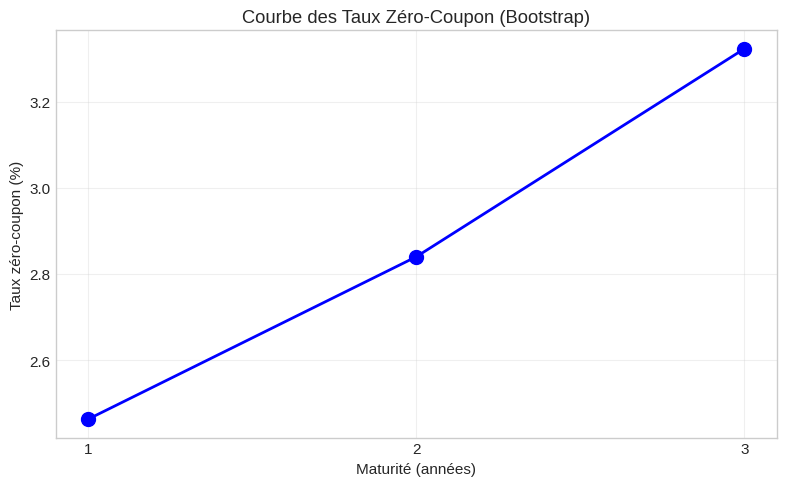
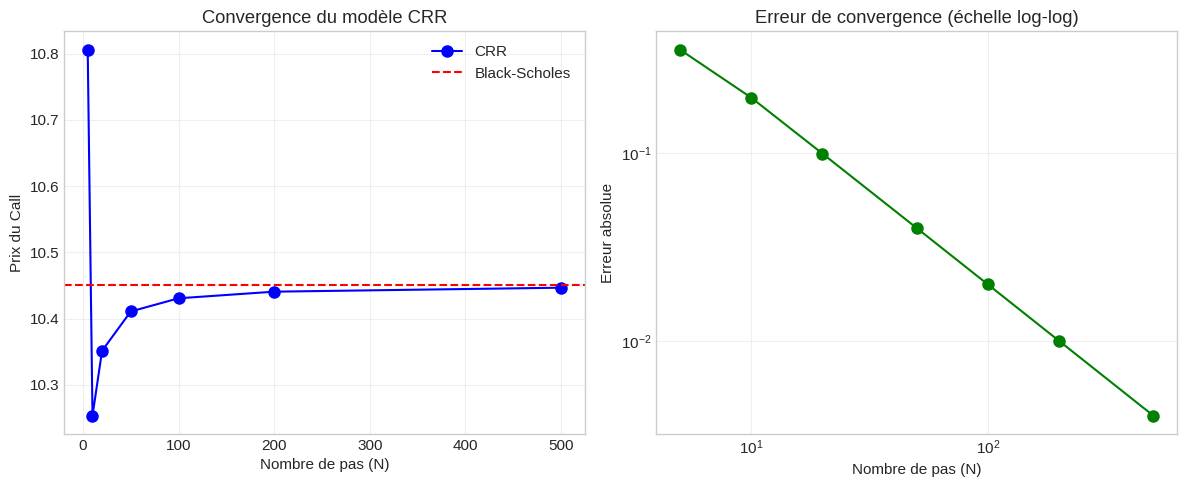
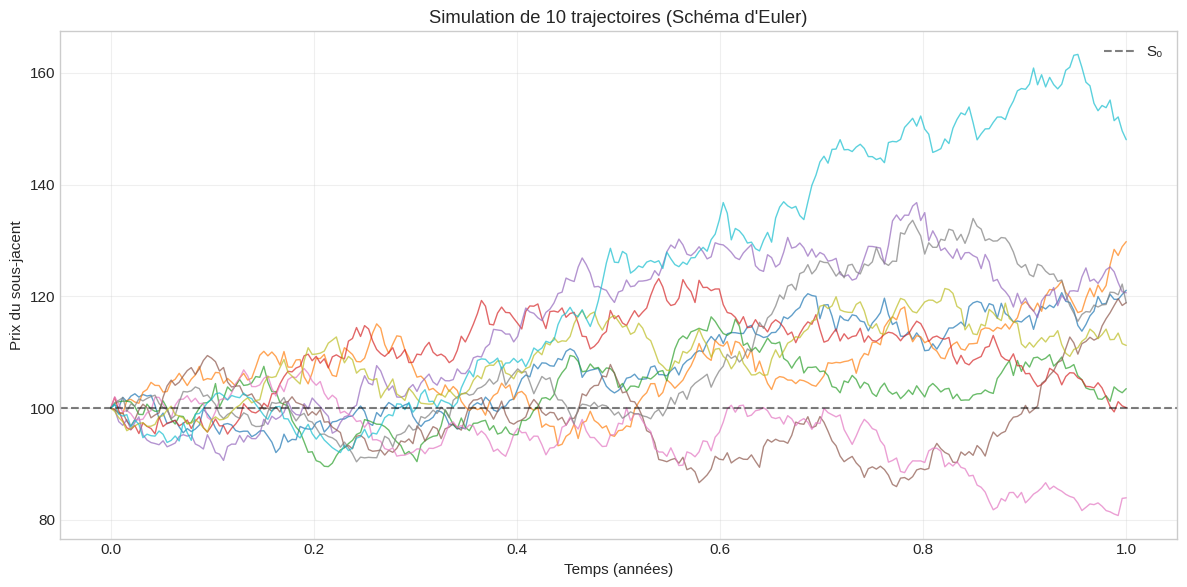
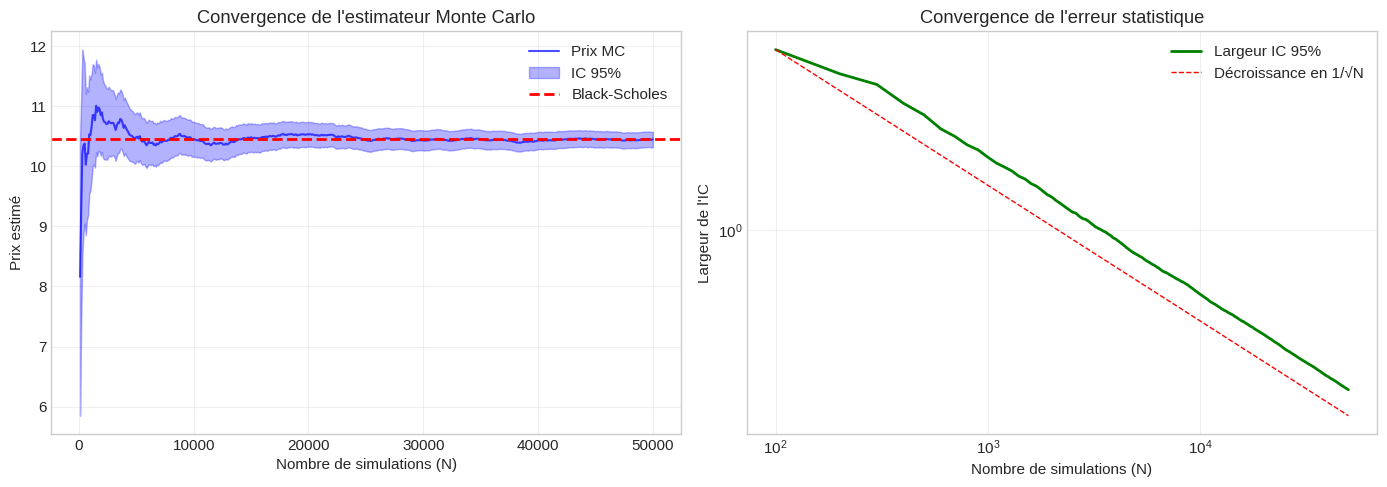

Write the Python code that produced these figures, in order.
# Imports nécessaires pour l'ensemble du TD
import numpy as np
import pandas as pd
import matplotlib.pyplot as plt
from scipy.stats import norm
from scipy.optimize import brentq
import warnings
warnings.filterwarnings('ignore')

# Configuration des graphiques
plt.style.use('seaborn-v0_8-whitegrid')
plt.rcParams['figure.figsize'] = (10, 6)
plt.rcParams['font.size'] = 11

print("✓ Environnement initialisé avec succès")

def prix_zero_coupon(nominal: float, taux: float, maturite: float) -> float:
    """
    Calcule le prix d'un zéro-coupon.
    
    Parameters
    ----------
    nominal : float
        Valeur nominale (payée à maturité)
    taux : float
        Taux zéro-coupon annuel (ex: 0.03 pour 3%)
    maturite : float
        Durée jusqu'à l'échéance en années
    
    Returns
    -------
    float
        Prix actuel du zéro-coupon
    """
    B = 1 / (1 + taux) ** maturite
    return nominal * B

# Application
N = 100  # Nominal
R = 0.03  # Taux 3%
maturites = [1, 2, 3, 5, 10, 20, 30]

print("Prix d'un zéro-coupon de nominal 100€ au taux de 3%\n")
print(f"{'Maturité (ans)':<15} {'Prix (€)':<12} {'Discount B(0,T)':<15}")
print("-" * 42)

for T in maturites:
    prix = prix_zero_coupon(N, R, T)
    B = prix / N
    print(f"{T:<15} {prix:<12.4f} {B:<15.6f}")

def prix_oat(nominal: float, taux_facial: float, 
             maturites_coupons: list, taux_zc: list) -> dict:
    """
    Valorise une OAT à taux fixe.
    
    Parameters
    ----------
    nominal : float
        Valeur nominale de l'obligation
    taux_facial : float
        Taux du coupon annuel
    maturites_coupons : list
        Dates de versement des coupons (en années)
    taux_zc : list
        Taux zéro-coupon correspondants
    
    Returns
    -------
    dict
        Détail de la valorisation
    """
    coupon = taux_facial * nominal
    details = []
    prix_total = 0
    
    for i, (T, R) in enumerate(zip(maturites_coupons, taux_zc)):
        B = 1 / (1 + R) ** T
        
        # Dernier flux = coupon + nominal
        if i == len(maturites_coupons) - 1:
            flux = coupon + nominal
            nature = "Coupon + Nominal"
        else:
            flux = coupon
            nature = "Coupon"
        
        va = flux * B
        prix_total += va
        details.append({
            'Année': T,
            'Nature': nature,
            'Flux': flux,
            'Taux ZC': f"{R:.2%}",
            'B(0,T)': B,
            'VA Flux': va
        })
    
    return {'prix': prix_total, 'details': pd.DataFrame(details)}

# Données du problème
nominal = 1000
taux_facial = 0.04
maturites = [1, 2, 3, 4, 5]
# Courbe des taux (légèrement croissante)
taux_zc = [0.025, 0.028, 0.030, 0.032, 0.035]

# Calcul
resultat = prix_oat(nominal, taux_facial, maturites, taux_zc)

print("Valorisation de l'OAT\n")
print(f"Nominal: {nominal}€ | Taux facial: {taux_facial:.1%} | Coupon annuel: {taux_facial*nominal}€\n")
print(resultat['details'].to_string(index=False))
print(f"\n{'='*60}")
print(f"PRIX DE L'OAT : {resultat['prix']:.2f}€")
print(f"Prime/Décote par rapport au pair : {resultat['prix'] - nominal:+.2f}€")

def bootstrap_courbe_taux(obligations: list) -> pd.DataFrame:
    """
    Extrait la courbe des taux zéro-coupon par bootstrap.
    
    Parameters
    ----------
    obligations : list of dict
        Liste des obligations avec 'prix', 'coupon', 'maturite', 'nominal'
    
    Returns
    -------
    pd.DataFrame
        Courbe des taux zéro-coupon
    """
    # Tri par maturité
    obligations = sorted(obligations, key=lambda x: x['maturite'])
    
    taux_zc = {}  # T -> R(0,T)
    resultats = []
    
    for oblig in obligations:
        T = oblig['maturite']
        P = oblig['prix']
        C = oblig['coupon']
        N = oblig['nominal']
        
        # Valeur actualisée des coupons déjà connus
        va_coupons_connus = 0
        for t in range(1, T):
            if t in taux_zc:
                B_t = 1 / (1 + taux_zc[t]) ** t
                va_coupons_connus += C * B_t
        
        # Résolution : P = VA_coupons_connus + (C + N) * B(0,T)
        # B(0,T) = (P - VA_coupons_connus) / (C + N)
        B_T = (P - va_coupons_connus) / (C + N)
        R_T = B_T ** (-1/T) - 1
        
        taux_zc[T] = R_T
        resultats.append({
            'Maturité': T,
            'Prix OAT': P,
            'B(0,T)': B_T,
            'Taux ZC': R_T
        })
    
    return pd.DataFrame(resultats)

# Données de marché (OAT cotées)
obligations = [
    {'prix': 101.50, 'coupon': 4.0, 'maturite': 1, 'nominal': 100},
    {'prix': 103.20, 'coupon': 4.5, 'maturite': 2, 'nominal': 100},
    {'prix': 104.80, 'coupon': 5.0, 'maturite': 3, 'nominal': 100},
]

courbe = bootstrap_courbe_taux(obligations)
print("Stripping de la courbe des taux par bootstrap\n")
print(courbe.to_string(index=False, formatters={
    'B(0,T)': '{:.6f}'.format,
    'Taux ZC': '{:.4%}'.format
}))

# Visualisation
fig, ax = plt.subplots(figsize=(8, 5))
ax.plot(courbe['Maturité'], courbe['Taux ZC'] * 100, 'bo-', markersize=10, linewidth=2)
ax.set_xlabel('Maturité (années)')
ax.set_ylabel('Taux zéro-coupon (%)')
ax.set_title('Courbe des Taux Zéro-Coupon (Bootstrap)')
ax.set_xticks(courbe['Maturité'])
ax.grid(True, alpha=0.3)
plt.tight_layout()
plt.show()

def detecter_arbitrage_taux(B_1: float, B_2: float) -> dict:
    """
    Détecte une opportunité d'arbitrage entre deux zéro-coupons.
    
    L'arbitrage est possible si le taux forward implicite est négatif
    ou si les prix violent la cohérence temporelle.
    """
    # Taux ZC
    R_1 = (1/B_1) - 1
    R_2 = (1/B_2) ** 0.5 - 1
    
    # Taux forward 1 an dans 1 an (implicite)
    # B_2 = B_1 * B_forward => B_forward = B_2 / B_1
    B_fwd = B_2 / B_1
    R_fwd = 1/B_fwd - 1
    
    arbitrage = False
    strategie = None
    
    # Condition d'arbitrage : taux forward négatif
    if R_fwd < 0:
        arbitrage = True
        strategie = """Stratégie d'arbitrage :
        1. Emprunter 1€ à 2 ans (coût: {:.4f}€ en t=2)
        2. Placer 1€ à 1 an (gain: {:.4f}€ en t=1)
        3. En t=1, placer ce gain au taux spot 1 an
        Gain sans risque si le taux forward spot en t=1 > {:.2%}""".format(
            1/B_2, 1/B_1, R_fwd)
    
    return {
        'R_1': R_1,
        'R_2': R_2,
        'R_forward': R_fwd,
        'arbitrage': arbitrage,
        'strategie': strategie
    }

# Cas 1 : Marché cohérent
print("=" * 60)
print("CAS 1 : Marché cohérent")
print("=" * 60)
B_1 = 0.97  # Prix ZC 1 an
B_2 = 0.93  # Prix ZC 2 ans

result = detecter_arbitrage_taux(B_1, B_2)
print(f"B(0,1) = {B_1:.4f} => R(0,1) = {result['R_1']:.2%}")
print(f"B(0,2) = {B_2:.4f} => R(0,2) = {result['R_2']:.2%}")
print(f"Taux forward implicite f(1,2) = {result['R_forward']:.2%}")
print(f"\nArbitrage possible ? {'OUI ⚠️' if result['arbitrage'] else 'NON ✓'}")

# Cas 2 : Opportunité d'arbitrage
print("\n" + "=" * 60)
print("CAS 2 : Marché incohérent")
print("=" * 60)
B_1 = 0.95  # Prix ZC 1 an
B_2 = 0.96  # Prix ZC 2 ans (incohérent : devrait être < B_1)

result = detecter_arbitrage_taux(B_1, B_2)
print(f"B(0,1) = {B_1:.4f} => R(0,1) = {result['R_1']:.2%}")
print(f"B(0,2) = {B_2:.4f} => R(0,2) = {result['R_2']:.2%}")
print(f"Taux forward implicite f(1,2) = {result['R_forward']:.2%}")
print(f"\nArbitrage possible ? {'OUI ⚠️' if result['arbitrage'] else 'NON ✓'}")
if result['strategie']:
    print(f"\n{result['strategie']}")

def change_forward(spot: float, B_dom: float, B_for: float, 
                   montant_for: float) -> dict:
    """
    Calcule le taux de change forward et la stratégie de couverture.
    
    Parameters
    ----------
    spot : float
        Taux de change spot (domestique/étranger, ex: EUR/USD)
    B_dom : float
        Prix zéro-coupon domestique
    B_for : float
        Prix zéro-coupon étranger
    montant_for : float
        Montant en devise étrangère à couvrir
    """
    # Formule de parité couverte des taux d'intérêt
    forward = spot * B_dom / B_for
    
    # Stratégie de réplication pour un achat à terme de devises étrangères
    # 1. Acheter aujourd'hui un ZC étranger de nominal = montant_for
    cout_zc_etranger = montant_for * B_for  # en devise étrangère
    cout_en_dom_spot = cout_zc_etranger * spot  # converti au spot
    
    # 2. Financer par emprunt domestique
    remboursement_dom = cout_en_dom_spot / B_dom
    
    return {
        'forward': forward,
        'cout_replication': remboursement_dom,
        'strategie': {
            'achat_zc_etranger': cout_zc_etranger,
            'cout_spot': cout_en_dom_spot,
            'emprunt_dom': cout_en_dom_spot,
            'remboursement': remboursement_dom
        }
    }

# Données de marché
spot_eurusd = 1.08  # 1 EUR = 1.08 USD => pour acheter 1 USD il faut 1/1.08 EUR
spot_usdeur = 1 / spot_eurusd  # 1 USD = 0.926 EUR
B_eur_6m = 0.98  # ZC EUR 6 mois
B_usd_6m = 0.975  # ZC USD 6 mois
montant_usd = 5_000_000

result = change_forward(spot_usdeur, B_eur_6m, B_usd_6m, montant_usd)

print("Couverture de change à terme\n")
print(f"Spot EUR/USD : {spot_eurusd:.4f} (1 EUR = {spot_eurusd:.4f} USD)")
print(f"Spot USD/EUR : {spot_usdeur:.4f} (1 USD = {spot_usdeur:.4f} EUR)")
print(f"ZC EUR 6M : {B_eur_6m:.4f} => Taux EUR : {(1/B_eur_6m - 1)*2:.2%} (annualisé)")
print(f"ZC USD 6M : {B_usd_6m:.4f} => Taux USD : {(1/B_usd_6m - 1)*2:.2%} (annualisé)")
print(f"\nMontant à couvrir : {montant_usd:,.0f} USD")
print(f"\n{'='*50}")
print(f"Taux forward USD/EUR (6M) : {result['forward']:.6f}")
print(f"Taux forward EUR/USD (6M) : {1/result['forward']:.4f}")
print(f"\nCoût total en EUR dans 6 mois : {result['cout_replication']:,.2f} EUR")
print(f"{'='*50}")

print("\n📋 Stratégie de couverture (point de vue banque) :")
print(f"   1. Acheter aujourd'hui un ZC USD de nominal {montant_usd:,.0f} USD")
print(f"      Coût : {result['strategie']['achat_zc_etranger']:,.2f} USD")
print(f"   2. Convertir au spot : {result['strategie']['cout_spot']:,.2f} EUR")
print(f"   3. Emprunter {result['strategie']['emprunt_dom']:,.2f} EUR à 6M")
print(f"   4. En T : recevoir {montant_usd:,.0f} USD, rembourser {result['strategie']['remboursement']:,.2f} EUR")

def prix_forward_actif(spot: float, taux_repo: float, maturite: float, 
                       dividendes: list = None) -> dict:
    """
    Calcule le prix forward d'un actif avec ou sans dividendes.
    
    Parameters
    ----------
    spot : float
        Prix spot de l'actif
    taux_repo : float
        Taux repo annualisé
    maturite : float
        Maturité du forward en années
    dividendes : list of tuples, optional
        Liste de (date, montant) des dividendes
    """
    # Cas sans dividende : F = S * (1 + r_repo)^T
    forward_sans_div = spot * (1 + taux_repo) ** maturite
    
    # Avec dividendes : on soustrait la VA des dividendes du spot
    va_dividendes = 0
    if dividendes:
        for date_div, montant in dividendes:
            if date_div < maturite:
                va_dividendes += montant * (1 + taux_repo) ** (maturite - date_div)
    
    forward_avec_div = forward_sans_div - va_dividendes
    
    return {
        'forward_sans_div': forward_sans_div,
        'forward_avec_div': forward_avec_div,
        'va_dividendes_en_T': va_dividendes,
        'cost_of_carry': (forward_sans_div / spot - 1) / maturite
    }

# Sans dividende
S0 = 150
r_repo = 0.02
T = 0.25  # 3 mois

result = prix_forward_actif(S0, r_repo, T)
print("Prix Forward d'un Actif\n")
print(f"Spot : {S0}€")
print(f"Taux repo : {r_repo:.2%}")
print(f"Maturité : {T*12:.0f} mois")
print(f"\nPrix forward (sans dividende) : {result['forward_sans_div']:.2f}€")
print(f"Cost of carry annualisé : {result['cost_of_carry']:.2%}")

# Avec dividende
print("\n" + "-"*50)
print("Cas avec un dividende de 3€ versé dans 1 mois\n")

dividendes = [(1/12, 3)]  # Dividende de 3€ dans 1 mois
result_div = prix_forward_actif(S0, r_repo, T, dividendes)

print(f"VA du dividende capitalisée en T : {result_div['va_dividendes_en_T']:.2f}€")
print(f"Prix forward (avec dividende) : {result_div['forward_avec_div']:.2f}€")

class ModèleBinomial1P:
    """
    Modèle binomial à une période pour la valorisation d'options.
    """
    
    def __init__(self, S0: float, Sh: float, Sb: float, r: float, T: float = 1):
        """
        Parameters
        ----------
        S0 : float - Prix spot
        Sh : float - Prix dans l'état haut
        Sb : float - Prix dans l'état bas
        r : float - Taux sans risque
        T : float - Maturité
        """
        self.S0 = S0
        self.Sh = Sh
        self.Sb = Sb
        self.r = r
        self.T = T
        
        # Vérification AOA
        if not (Sb < S0 * (1 + r) ** T < Sh):
            raise ValueError("Violation de l'AOA: Sb < S0(1+r)^T < Sh non respecté")
        
        # Probabilités risque-neutre
        self.q = (S0 * (1 + r) ** T - Sb) / (Sh - Sb)
        self.p = 1 - self.q
    
    def valoriser_option(self, K: float, option_type: str = 'call') -> dict:
        """
        Valorise une option européenne.
        
        Returns
        -------
        dict avec prix, delta, et portefeuille répliquant
        """
        # Payoffs
        if option_type.lower() == 'call':
            Ch = max(self.Sh - K, 0)
            Cb = max(self.Sb - K, 0)
        else:  # put
            Ch = max(K - self.Sh, 0)
            Cb = max(K - self.Sb, 0)
        
        # Portefeuille répliquant : α en actif sans risque, β en action
        # β * Sh + α * (1+r) = Ch
        # β * Sb + α * (1+r) = Cb
        beta = (Ch - Cb) / (self.Sh - self.Sb)  # Delta
        alpha = (Ch - beta * self.Sh) / ((1 + self.r) ** self.T)
        
        # Prix par réplication
        prix_replication = alpha + beta * self.S0
        
        # Prix par probabilité risque-neutre
        prix_rn = (self.q * Ch + self.p * Cb) / ((1 + self.r) ** self.T)
        
        return {
            'prix': prix_replication,
            'prix_rn': prix_rn,
            'delta': beta,
            'cash': alpha,
            'payoff_h': Ch,
            'payoff_b': Cb,
            'prob_rn_h': self.q,
            'prob_rn_b': self.p
        }
    
    def afficher_arbre(self, K: float, option_type: str = 'call'):
        """Affiche l'arbre binomial."""
        res = self.valoriser_option(K, option_type)
        
        print(f"\n{'='*60}")
        print(f"ARBRE BINOMIAL - {option_type.upper()} Strike {K}")
        print(f"{'='*60}\n")
        
        print(f"                           t=0                    t=T")
        print(f"                            │")
        print(f"                            │     ┌─── État Haut ───┐")
        print(f"                            │     │  S = {self.Sh:.2f}")
        print(f"           S = {self.S0:.2f}  ─────┤     │  Payoff = {res['payoff_h']:.2f}")
        print(f"           C = {res['prix']:.2f}         │  q = {self.q:.4f}")
        print(f"                            │     │")
        print(f"                            │     └─── État Bas ────┐")
        print(f"                            │        S = {self.Sb:.2f}")
        print(f"                            └───────  Payoff = {res['payoff_b']:.2f}")
        print(f"                                   1-q = {self.p:.4f}")
        
        print(f"\n{'─'*60}")
        print(f"Portefeuille répliquant :")
        print(f"  • Δ (delta) = {res['delta']:.4f} actions")
        print(f"  • Cash = {res['cash']:.4f}€ (emprunt si < 0)")
        print(f"\nVérification : {res['delta']:.4f} × {self.S0} + {res['cash']:.4f} = {res['prix']:.4f}€")


# Application
modele = ModèleBinomial1P(S0=100, Sh=130, Sb=80, r=0.05)

# Call
result_call = modele.valoriser_option(K=110, option_type='call')
modele.afficher_arbre(K=110, option_type='call')

print(f"\n\n{'='*60}")
print("RÉSULTATS")
print(f"{'='*60}")
print(f"Prix du Call (par réplication) : {result_call['prix']:.4f}€")
print(f"Prix du Call (par proba RN)    : {result_call['prix_rn']:.4f}€")
print(f"\nProbabilités risque-neutre : q = {result_call['prob_rn_h']:.4f}, 1-q = {result_call['prob_rn_b']:.4f}")

# Put
result_put = modele.valoriser_option(K=110, option_type='put')
modele.afficher_arbre(K=110, option_type='put')

# Vérification parité Call-Put
K = 110
S0 = 100
r = 0.05
T = 1

# Parité : C - P = S - K * B(0,T)
call_moins_put = result_call['prix'] - result_put['prix']
s_moins_k_actualise = S0 - K / (1 + r) ** T

print(f"\n{'='*60}")
print("VÉRIFICATION PARITÉ CALL-PUT")
print(f"{'='*60}")
print(f"\nFormule : C - P = S₀ - K × B(0,T)")
print(f"\nC - P = {result_call['prix']:.4f} - {result_put['prix']:.4f} = {call_moins_put:.4f}")
print(f"S₀ - K×B = {S0} - {K} × {1/(1+r):.4f} = {s_moins_k_actualise:.4f}")
print(f"\n✓ Parité vérifiée !" if abs(call_moins_put - s_moins_k_actualise) < 1e-10 else "✗ Erreur !")

from scipy.optimize import linprog

def pricing_sur_replication(S0: float, S_etats: list, X_payoffs: list, r: float = 0) -> dict:
    """
    Pricing par sur-réplication dans un marché incomplet.
    
    Le vendeur cherche le prix minimal tel qu'il puisse
    se couvrir dans tous les états du monde.
    
    Parameters
    ----------
    S0 : float - Prix spot de l'actif de couverture
    S_etats : list - Prix de S dans chaque état
    X_payoffs : list - Payoffs de l'actif X à répliquer
    r : float - Taux sans risque
    """
    n_etats = len(S_etats)
    
    # Variables : [alpha, beta] où
    # alpha = position en actif sans risque (normalise à 1 en t=0)
    # beta = position en actif S
    
    # Objectif : minimiser le coût initial = alpha + beta * S0
    c = [1, S0]
    
    # Contraintes : dans chaque état, le portefeuille doit couvrir le payoff
    # alpha * (1+r) + beta * S_i >= X_i pour tout i
    # Soit : -alpha * (1+r) - beta * S_i <= -X_i
    
    A_ub = []
    b_ub = []
    for i in range(n_etats):
        A_ub.append([-(1 + r), -S_etats[i]])
        b_ub.append(-X_payoffs[i])
    
    # Résolution
    result = linprog(c, A_ub=A_ub, b_ub=b_ub, method='highs')
    
    if result.success:
        alpha, beta = result.x
        prix = alpha + beta * S0
        
        # Calcul des excédents de couverture
        excedents = []
        for i in range(n_etats):
            couverture = alpha * (1 + r) + beta * S_etats[i]
            excedents.append(couverture - X_payoffs[i])
        
        return {
            'prix': prix,
            'alpha': alpha,
            'beta': beta,
            'excedents': excedents,
            'success': True
        }
    else:
        return {'success': False, 'message': result.message}


# Données de l'exercice (voir annexe)
S0 = 3
S_etats = [4, 2, 1]  # Sh, Sm, Sb
X_payoffs = [2, 1, 1]  # Xh, Xm, Xb
r = 0

result = pricing_sur_replication(S0, S_etats, X_payoffs, r)

print("MARCHÉ INCOMPLET : PRICING PAR SUR-RÉPLICATION\n")
print(f"Actif S : S₀ = {S0}")
print(f"États : Sₕ = {S_etats[0]}, Sₘ = {S_etats[1]}, Sᵦ = {S_etats[2]}")
print(f"\nActif X à répliquer :")
print(f"Payoffs : Xₕ = {X_payoffs[0]}, Xₘ = {X_payoffs[1]}, Xᵦ = {X_payoffs[2]}")

if result['success']:
    print(f"\n{'='*50}")
    print(f"SOLUTION")
    print(f"{'='*50}")
    print(f"\nPrix de sur-réplication : {result['prix']:.4f}")
    print(f"\nPortefeuille de couverture :")
    print(f"  α (cash) = {result['alpha']:.4f}")
    print(f"  β (actif S) = {result['beta']:.4f}")
    
    print(f"\nVérification de la couverture :")
    etats_noms = ['Haut', 'Moyen', 'Bas']
    for i, (nom, Si, Xi, exc) in enumerate(zip(etats_noms, S_etats, X_payoffs, result['excedents'])):
        couv = result['alpha'] * (1 + r) + result['beta'] * Si
        print(f"  État {nom}: α×(1+r) + β×S = {couv:.4f} >= {Xi} (excédent: {exc:.4f})")

class ArbreBinomialCRR:
    """
    Modèle de Cox-Ross-Rubinstein pour la valorisation d'options.
    """
    
    def __init__(self, S0: float, K: float, T: float, r: float, 
                 sigma: float, N: int, option_type: str = 'call'):
        self.S0 = S0
        self.K = K
        self.T = T
        self.r = r
        self.sigma = sigma
        self.N = N
        self.option_type = option_type.lower()
        
        # Paramètres CRR
        self.dt = T / N
        self.u = np.exp(sigma * np.sqrt(self.dt))
        self.d = 1 / self.u
        self.q = (np.exp(r * self.dt) - self.d) / (self.u - self.d)
        self.discount = np.exp(-r * self.dt)
    
    def prix_europeen(self) -> float:
        """Valorisation d'une option européenne par récurrence arrière."""
        # Arbre des prix
        prix = np.zeros((self.N + 1, self.N + 1))
        
        # Prix à maturité
        for j in range(self.N + 1):
            ST = self.S0 * (self.u ** (self.N - j)) * (self.d ** j)
            if self.option_type == 'call':
                prix[self.N, j] = max(ST - self.K, 0)
            else:
                prix[self.N, j] = max(self.K - ST, 0)
        
        # Récurrence arrière
        for i in range(self.N - 1, -1, -1):
            for j in range(i + 1):
                prix[i, j] = self.discount * (self.q * prix[i+1, j] + (1 - self.q) * prix[i+1, j+1])
        
        return prix[0, 0]
    
    def prix_americain(self) -> float:
        """Valorisation d'une option américaine (exercice anticipé possible)."""
        prix = np.zeros((self.N + 1, self.N + 1))
        
        # Prix à maturité
        for j in range(self.N + 1):
            ST = self.S0 * (self.u ** (self.N - j)) * (self.d ** j)
            if self.option_type == 'call':
                prix[self.N, j] = max(ST - self.K, 0)
            else:
                prix[self.N, j] = max(self.K - ST, 0)
        
        # Récurrence avec possibilité d'exercice anticipé
        for i in range(self.N - 1, -1, -1):
            for j in range(i + 1):
                Si = self.S0 * (self.u ** (i - j)) * (self.d ** j)
                continuation = self.discount * (self.q * prix[i+1, j] + (1 - self.q) * prix[i+1, j+1])
                
                if self.option_type == 'call':
                    exercice = max(Si - self.K, 0)
                else:
                    exercice = max(self.K - Si, 0)
                
                prix[i, j] = max(continuation, exercice)
        
        return prix[0, 0]
    
    def calculer_greeks(self, epsilon: float = 0.01) -> dict:
        """Calcul des Greeks par différences finies."""
        prix_base = self.prix_europeen()
        
        # Delta
        self_up = ArbreBinomialCRR(self.S0 * (1 + epsilon), self.K, self.T, 
                                    self.r, self.sigma, self.N, self.option_type)
        self_down = ArbreBinomialCRR(self.S0 * (1 - epsilon), self.K, self.T, 
                                      self.r, self.sigma, self.N, self.option_type)
        delta = (self_up.prix_europeen() - self_down.prix_europeen()) / (2 * epsilon * self.S0)
        
        # Gamma
        gamma = (self_up.prix_europeen() - 2 * prix_base + self_down.prix_europeen()) / (epsilon * self.S0) ** 2
        
        # Vega
        self_vega_up = ArbreBinomialCRR(self.S0, self.K, self.T, self.r, 
                                         self.sigma + epsilon, self.N, self.option_type)
        vega = (self_vega_up.prix_europeen() - prix_base) / epsilon
        
        # Theta
        self_theta = ArbreBinomialCRR(self.S0, self.K, self.T - epsilon, self.r, 
                                       self.sigma, self.N, self.option_type)
        theta = (self_theta.prix_europeen() - prix_base) / epsilon
        
        return {'delta': delta, 'gamma': gamma, 'vega': vega, 'theta': theta}


# Application
params = {
    'S0': 100,
    'K': 100,
    'T': 1,
    'r': 0.05,
    'sigma': 0.20,
    'N': 100
}

print("MODÈLE BINOMIAL COX-ROSS-RUBINSTEIN\n")
print(f"Paramètres : S₀={params['S0']}, K={params['K']}, T={params['T']}")
print(f"             r={params['r']:.1%}, σ={params['sigma']:.1%}, N={params['N']} pas")

# Call européen et américain
crr_call = ArbreBinomialCRR(**params, option_type='call')
crr_put = ArbreBinomialCRR(**params, option_type='put')

print(f"\n{'='*50}")
print("RÉSULTATS")
print(f"{'='*50}")
print(f"\n{'Option':<20} {'Européenne':>12} {'Américaine':>12}")
print("-" * 44)
print(f"{'Call'::<20} {crr_call.prix_europeen():>12.4f} {crr_call.prix_americain():>12.4f}")
print(f"{'Put'::<20} {crr_put.prix_europeen():>12.4f} {crr_put.prix_americain():>12.4f}")

# Greeks
greeks = crr_call.calculer_greeks()
print(f"\n{'='*50}")
print("GREEKS (Call)")
print(f"{'='*50}")
print(f"Delta : {greeks['delta']:.4f}")
print(f"Gamma : {greeks['gamma']:.4f}")
print(f"Vega  : {greeks['vega']:.4f}")
print(f"Theta : {greeks['theta']:.4f}")

def black_scholes(S0, K, T, r, sigma, option_type='call'):
    """Formule de Black-Scholes."""
    d1 = (np.log(S0/K) + (r + sigma**2/2) * T) / (sigma * np.sqrt(T))
    d2 = d1 - sigma * np.sqrt(T)
    
    if option_type == 'call':
        return S0 * norm.cdf(d1) - K * np.exp(-r*T) * norm.cdf(d2)
    else:
        return K * np.exp(-r*T) * norm.cdf(-d2) - S0 * norm.cdf(-d1)

# Paramètres
S0, K, T, r, sigma = 100, 100, 1, 0.05, 0.20

# Prix Black-Scholes
bs_price = black_scholes(S0, K, T, r, sigma, 'call')

# Convergence CRR
N_values = [5, 10, 20, 50, 100, 200, 500]
crr_prices = []
errors = []

for N in N_values:
    crr = ArbreBinomialCRR(S0, K, T, r, sigma, N, 'call')
    prix = crr.prix_europeen()
    crr_prices.append(prix)
    errors.append(abs(prix - bs_price))

# Affichage
print("CONVERGENCE CRR → BLACK-SCHOLES\n")
print(f"Prix Black-Scholes : {bs_price:.6f}\n")
print(f"{'N':>6} {'Prix CRR':>12} {'Erreur':>12} {'Erreur (%)':>12}")
print("-" * 44)
for N, prix, err in zip(N_values, crr_prices, errors):
    print(f"{N:>6} {prix:>12.6f} {err:>12.6f} {100*err/bs_price:>11.4f}%")

# Graphique
fig, (ax1, ax2) = plt.subplots(1, 2, figsize=(12, 5))

ax1.plot(N_values, crr_prices, 'bo-', markersize=8, label='CRR')
ax1.axhline(bs_price, color='r', linestyle='--', label='Black-Scholes')
ax1.set_xlabel('Nombre de pas (N)')
ax1.set_ylabel('Prix du Call')
ax1.set_title('Convergence du modèle CRR')
ax1.legend()
ax1.grid(True, alpha=0.3)

ax2.loglog(N_values, errors, 'go-', markersize=8)
ax2.set_xlabel('Nombre de pas (N)')
ax2.set_ylabel('Erreur absolue')
ax2.set_title('Erreur de convergence (échelle log-log)')
ax2.grid(True, alpha=0.3)

plt.tight_layout()
plt.show()

class MonteCarloPricer:
    """
    Valorisation Monte Carlo d'options européennes.
    """
    
    def __init__(self, S0: float, K: float, T: float, r: float, sigma: float):
        self.S0 = S0
        self.K = K
        self.T = T
        self.r = r
        self.sigma = sigma
    
    def simuler_ST(self, N: int, seed: int = None) -> np.ndarray:
        """Simulation exacte de ST sous Black-Scholes."""
        if seed is not None:
            np.random.seed(seed)
        
        Z = np.random.standard_normal(N)
        ST = self.S0 * np.exp((self.r - 0.5 * self.sigma**2) * self.T + 
                               self.sigma * np.sqrt(self.T) * Z)
        return ST
    
    def prix_call(self, N: int, seed: int = None) -> dict:
        """Prix d'un call européen par Monte Carlo."""
        ST = self.simuler_ST(N, seed)
        payoffs = np.maximum(ST - self.K, 0)
        
        prix = np.exp(-self.r * self.T) * np.mean(payoffs)
        std_payoff = np.std(payoffs, ddof=1)
        ic_95 = 1.96 * std_payoff / np.sqrt(N) * np.exp(-self.r * self.T)
        
        return {
            'prix': prix,
            'std': std_payoff * np.exp(-self.r * self.T),
            'ic_95': ic_95,
            'ic_lower': prix - ic_95,
            'ic_upper': prix + ic_95
        }
    
    def prix_put(self, N: int, seed: int = None) -> dict:
        """Prix d'un put européen par Monte Carlo."""
        ST = self.simuler_ST(N, seed)
        payoffs = np.maximum(self.K - ST, 0)
        
        prix = np.exp(-self.r * self.T) * np.mean(payoffs)
        std_payoff = np.std(payoffs, ddof=1)
        ic_95 = 1.96 * std_payoff / np.sqrt(N) * np.exp(-self.r * self.T)
        
        return {
            'prix': prix,
            'std': std_payoff * np.exp(-self.r * self.T),
            'ic_95': ic_95,
            'ic_lower': prix - ic_95,
            'ic_upper': prix + ic_95
        }


# Application
mc = MonteCarloPricer(S0=100, K=100, T=1, r=0.05, sigma=0.20)

print("VALORISATION MONTE CARLO - CALL EUROPÉEN\n")
print(f"Paramètres : S₀=100, K=100, T=1, r=5%, σ=20%")

# Comparaison avec Black-Scholes
bs_price = black_scholes(100, 100, 1, 0.05, 0.20, 'call')
print(f"\nPrix Black-Scholes (référence) : {bs_price:.4f}\n")

# Différentes valeurs de N
N_values = [1000, 10000, 100000, 1000000]

print(f"{'N':>10} {'Prix MC':>12} {'IC 95%':>20} {'Erreur':>10}")
print("-" * 55)

for N in N_values:
    result = mc.prix_call(N, seed=42)
    ic_str = f"[{result['ic_lower']:.4f}, {result['ic_upper']:.4f}]"
    erreur = abs(result['prix'] - bs_price)
    print(f"{N:>10,} {result['prix']:>12.4f} {ic_str:>20} {erreur:>10.4f}")

def simuler_trajectoires_euler(S0: float, r: float, sigma: float, 
                                T: float, M: int, N: int, seed: int = None):
    """
    Simulation de trajectoires par le schéma d'Euler.
    
    Parameters
    ----------
    S0 : float - Prix initial
    r : float - Taux sans risque
    sigma : float - Volatilité
    T : float - Maturité
    M : int - Nombre de pas de temps
    N : int - Nombre de trajectoires
    
    Returns
    -------
    t : array - Grille temporelle
    S : array de shape (N, M+1) - Trajectoires
    """
    if seed is not None:
        np.random.seed(seed)
    
    dt = T / M
    t = np.linspace(0, T, M + 1)
    
    # Simulation sur le log (pour garantir positivité)
    X = np.zeros((N, M + 1))
    X[:, 0] = np.log(S0)
    
    for i in range(M):
        Z = np.random.standard_normal(N)
        X[:, i+1] = X[:, i] + (r - 0.5 * sigma**2) * dt + sigma * np.sqrt(dt) * Z
    
    S = np.exp(X)
    return t, S


# Simulation et visualisation
t, trajectoires = simuler_trajectoires_euler(
    S0=100, r=0.05, sigma=0.20, T=1, M=252, N=10, seed=42
)

fig, ax = plt.subplots(figsize=(12, 6))

for i in range(10):
    ax.plot(t, trajectoires[i], alpha=0.7, linewidth=1)

ax.axhline(100, color='black', linestyle='--', alpha=0.5, label='S₀')
ax.set_xlabel('Temps (années)')
ax.set_ylabel('Prix du sous-jacent')
ax.set_title('Simulation de 10 trajectoires (Schéma d\'Euler)')
ax.legend()
ax.grid(True, alpha=0.3)
plt.tight_layout()
plt.show()

def etude_convergence_mc(S0, K, T, r, sigma, N_max, seed=42):
    """Étude de la convergence de l'estimateur MC."""
    np.random.seed(seed)
    
    # Simulation de tous les payoffs
    Z = np.random.standard_normal(N_max)
    ST = S0 * np.exp((r - 0.5 * sigma**2) * T + sigma * np.sqrt(T) * Z)
    payoffs = np.maximum(ST - K, 0)
    discount = np.exp(-r * T)
    
    # Calcul cumulatif
    N_values = np.arange(100, N_max + 1, 100)
    prix_cumul = np.cumsum(payoffs) / np.arange(1, N_max + 1)
    var_cumul = np.array([payoffs[:n].var(ddof=1) if n > 1 else 0 for n in N_values])
    
    prix = prix_cumul[N_values - 1] * discount
    ic_95 = 1.96 * np.sqrt(var_cumul / N_values) * discount
    
    return N_values, prix, ic_95


# Paramètres
S0, K, T, r, sigma = 100, 100, 1, 0.05, 0.20
bs_price = black_scholes(S0, K, T, r, sigma, 'call')

N_values, prix_mc, ic_95 = etude_convergence_mc(S0, K, T, r, sigma, N_max=50000)

# Visualisation
fig, (ax1, ax2) = plt.subplots(1, 2, figsize=(14, 5))

# Convergence du prix
ax1.plot(N_values, prix_mc, 'b-', alpha=0.7, label='Prix MC')
ax1.fill_between(N_values, prix_mc - ic_95, prix_mc + ic_95, 
                  alpha=0.3, color='blue', label='IC 95%')
ax1.axhline(bs_price, color='red', linestyle='--', linewidth=2, label='Black-Scholes')
ax1.set_xlabel('Nombre de simulations (N)')
ax1.set_ylabel('Prix estimé')
ax1.set_title('Convergence de l\'estimateur Monte Carlo')
ax1.legend()
ax1.grid(True, alpha=0.3)

# Largeur de l'IC
ax2.loglog(N_values, 2 * ic_95, 'g-', linewidth=2, label='Largeur IC 95%')
ax2.loglog(N_values, 2 * ic_95[0] * np.sqrt(N_values[0] / N_values), 'r--', 
           linewidth=1, label='Décroissance en 1/√N')
ax2.set_xlabel('Nombre de simulations (N)')
ax2.set_ylabel('Largeur de l\'IC')
ax2.set_title('Convergence de l\'erreur statistique')
ax2.legend()
ax2.grid(True, alpha=0.3)

plt.tight_layout()
plt.show()

class OptionsExotiques:
    """
    Valorisation Monte Carlo d'options exotiques.
    """
    
    def __init__(self, S0: float, K: float, T: float, r: float, sigma: float, M: int = 252):
        self.S0 = S0
        self.K = K
        self.T = T
        self.r = r
        self.sigma = sigma
        self.M = M  # Nombre de pas de temps
    
    def simuler_trajectoires(self, N: int, seed: int = None):
        """Simule N trajectoires avec M pas de temps."""
        if seed is not None:
            np.random.seed(seed)
        
        dt = self.T / self.M
        X = np.zeros((N, self.M + 1))
        X[:, 0] = np.log(self.S0)
        
        for i in range(self.M):
            Z = np.random.standard_normal(N)
            X[:, i+1] = X[:, i] + (self.r - 0.5 * self.sigma**2) * dt + self.sigma * np.sqrt(dt) * Z
        
        return np.exp(X)
    
    def call_asiatique_arithmetique(self, N: int, seed: int = None) -> dict:
        """Call asiatique sur moyenne arithmétique."""
        S = self.simuler_trajectoires(N, seed)
        moyennes = S.mean(axis=1)  # Moyenne sur chaque trajectoire
        payoffs = np.maximum(moyennes - self.K, 0)
        
        prix = np.exp(-self.r * self.T) * payoffs.mean()
        std = np.exp(-self.r * self.T) * payoffs.std(ddof=1)
        ic_95 = 1.96 * std / np.sqrt(N)
        
        return {'prix': prix, 'std': std, 'ic_95': ic_95}
    
    def call_barriere_knock_out(self, N: int, barriere: float, seed: int = None) -> dict:
        """Call Down-and-Out (désactivé si S < barrière)."""
        S = self.simuler_trajectoires(N, seed)
        ST = S[:, -1]
        
        # Vérifie si la barrière a été touchée
        barriere_touchee = (S.min(axis=1) <= barriere)
        
        payoffs = np.where(barriere_touchee, 0, np.maximum(ST - self.K, 0))
        
        prix = np.exp(-self.r * self.T) * payoffs.mean()
        std = np.exp(-self.r * self.T) * payoffs.std(ddof=1)
        ic_95 = 1.96 * std / np.sqrt(N)
        
        pct_knockout = barriere_touchee.mean() * 100
        
        return {'prix': prix, 'std': std, 'ic_95': ic_95, 'pct_knockout': pct_knockout}
    
    def call_lookback_floating(self, N: int, seed: int = None) -> dict:
        """Call Lookback à strike flottant (strike = min sur la période)."""
        S = self.simuler_trajectoires(N, seed)
        ST = S[:, -1]
        S_min = S.min(axis=1)
        
        payoffs = ST - S_min  # Toujours > 0
        
        prix = np.exp(-self.r * self.T) * payoffs.mean()
        std = np.exp(-self.r * self.T) * payoffs.std(ddof=1)
        ic_95 = 1.96 * std / np.sqrt(N)
        
        return {'prix': prix, 'std': std, 'ic_95': ic_95}


# Application
exo = OptionsExotiques(S0=100, K=100, T=1, r=0.05, sigma=0.20, M=252)
N = 100000

print("VALORISATION D'OPTIONS EXOTIQUES\n")
print(f"Paramètres : S₀=100, K=100, T=1, r=5%, σ=20%")
print(f"Simulations : N={N:,}, M=252 pas/an\n")

# Référence : Call vanille BS
bs_call = black_scholes(100, 100, 1, 0.05, 0.20, 'call')
print(f"{'='*60}")
print(f"Référence - Call Vanille (Black-Scholes) : {bs_call:.4f}")
print(f"{'='*60}\n")

# Call Asiatique
asia = exo.call_asiatique_arithmetique(N, seed=42)
print(f"Call Asiatique (moyenne arithmétique) :")
print(f"  Prix : {asia['prix']:.4f} ± {asia['ic_95']:.4f}")
print(f"  → Moins cher que le vanille (moyenne lisse la volatilité)\n")

# Call Barrière
barriere = 80
barr = exo.call_barriere_knock_out(N, barriere, seed=42)
print(f"Call Down-and-Out (barrière = {barriere}) :")
print(f"  Prix : {barr['prix']:.4f} ± {barr['ic_95']:.4f}")
print(f"  Trajectoires knock-out : {barr['pct_knockout']:.1f}%")
print(f"  → Moins cher car risque de désactivation\n")

# Call Lookback
look = exo.call_lookback_floating(N, seed=42)
print(f"Call Lookback (strike flottant = min) :")
print(f"  Prix : {look['prix']:.4f} ± {look['ic_95']:.4f}")
print(f"  → Plus cher car payoff toujours positif")

def mc_antithetique(S0, K, T, r, sigma, N, seed=42):
    """
    Monte Carlo avec variables antithétiques.
    
    Pour chaque tirage Z, on utilise aussi -Z.
    """
    np.random.seed(seed)
    
    Z = np.random.standard_normal(N // 2)
    
    # Trajectoires avec Z et -Z
    ST_plus = S0 * np.exp((r - 0.5 * sigma**2) * T + sigma * np.sqrt(T) * Z)
    ST_moins = S0 * np.exp((r - 0.5 * sigma**2) * T + sigma * np.sqrt(T) * (-Z))
    
    # Payoffs
    payoff_plus = np.maximum(ST_plus - K, 0)
    payoff_moins = np.maximum(ST_moins - K, 0)
    
    # Estimateur antithétique
    payoff_anti = (payoff_plus + payoff_moins) / 2
    
    prix = np.exp(-r * T) * payoff_anti.mean()
    std = np.exp(-r * T) * payoff_anti.std(ddof=1)
    ic_95 = 1.96 * std / np.sqrt(N // 2)
    
    return {'prix': prix, 'std': std, 'ic_95': ic_95}


def mc_standard(S0, K, T, r, sigma, N, seed=42):
    """Monte Carlo standard (sans réduction de variance)."""
    np.random.seed(seed)
    
    Z = np.random.standard_normal(N)
    ST = S0 * np.exp((r - 0.5 * sigma**2) * T + sigma * np.sqrt(T) * Z)
    payoffs = np.maximum(ST - K, 0)
    
    prix = np.exp(-r * T) * payoffs.mean()
    std = np.exp(-r * T) * payoffs.std(ddof=1)
    ic_95 = 1.96 * std / np.sqrt(N)
    
    return {'prix': prix, 'std': std, 'ic_95': ic_95}


# Comparaison
S0, K, T, r, sigma = 100, 100, 1, 0.05, 0.20
N = 100000
bs_price = black_scholes(S0, K, T, r, sigma, 'call')

std_result = mc_standard(S0, K, T, r, sigma, N)
anti_result = mc_antithetique(S0, K, T, r, sigma, N)

print("RÉDUCTION DE VARIANCE : VARIABLES ANTITHÉTIQUES\n")
print(f"Prix Black-Scholes : {bs_price:.4f}\n")

print(f"{'Méthode':<25} {'Prix':>10} {'IC 95%':>12} {'Variance':>12}")
print("-" * 60)
print(f"{'MC Standard':<25} {std_result['prix']:>10.4f} {std_result['ic_95']:>12.4f} {std_result['std']**2:>12.4f}")
print(f"{'MC Antithétique':<25} {anti_result['prix']:>10.4f} {anti_result['ic_95']:>12.4f} {anti_result['std']**2:>12.4f}")

reduction = 1 - (anti_result['std']**2) / (std_result['std']**2)
print(f"\nRéduction de variance : {reduction:.1%}")
print(f"Réduction de l'IC : {1 - anti_result['ic_95']/std_result['ic_95']:.1%}")

def mc_control_variate(S0, K, T, r, sigma, N, seed=42):
    """
    Monte Carlo avec variable de contrôle.
    
    On utilise ST comme contrôle car E[ST] = S0 * exp(rT) est connu.
    """
    np.random.seed(seed)
    
    Z = np.random.standard_normal(N)
    ST = S0 * np.exp((r - 0.5 * sigma**2) * T + sigma * np.sqrt(T) * Z)
    payoffs = np.maximum(ST - K, 0)
    
    # Espérance théorique de ST sous Q
    E_ST = S0 * np.exp(r * T)
    
    # Coefficient optimal de contrôle
    cov = np.cov(payoffs, ST)[0, 1]
    var_ST = np.var(ST, ddof=1)
    beta_opt = cov / var_ST
    
    # Estimateur avec contrôle
    payoffs_corr = payoffs - beta_opt * (ST - E_ST)
    
    prix = np.exp(-r * T) * payoffs_corr.mean()
    std = np.exp(-r * T) * payoffs_corr.std(ddof=1)
    ic_95 = 1.96 * std / np.sqrt(N)
    
    return {
        'prix': prix, 
        'std': std, 
        'ic_95': ic_95,
        'beta_opt': beta_opt,
        'correlation': np.corrcoef(payoffs, ST)[0, 1]
    }


# Comparaison
ctrl_result = mc_control_variate(S0, K, T, r, sigma, N)

print("RÉDUCTION DE VARIANCE : VARIABLE DE CONTRÔLE\n")
print(f"Variable de contrôle : ST (espérance connue = S₀ × e^(rT))\n")

print(f"{'Méthode':<25} {'Prix':>10} {'IC 95%':>12} {'Variance':>12}")
print("-" * 60)
print(f"{'MC Standard':<25} {std_result['prix']:>10.4f} {std_result['ic_95']:>12.4f} {std_result['std']**2:>12.4f}")
print(f"{'MC Contrôle':<25} {ctrl_result['prix']:>10.4f} {ctrl_result['ic_95']:>12.4f} {ctrl_result['std']**2:>12.4f}")

print(f"\nCoefficient β optimal : {ctrl_result['beta_opt']:.4f}")
print(f"Corrélation (Payoff, ST) : {ctrl_result['correlation']:.4f}")

reduction = 1 - (ctrl_result['std']**2) / (std_result['std']**2)
print(f"\nRéduction de variance : {reduction:.1%}")

def delta_differences_finies(S0, K, T, r, sigma, N, epsilon=0.01, seed=42):
    """Delta par différences finies centrées."""
    np.random.seed(seed)
    Z = np.random.standard_normal(N)
    
    # Prix avec S0 + epsilon
    ST_up = (S0 + epsilon) * np.exp((r - 0.5 * sigma**2) * T + sigma * np.sqrt(T) * Z)
    prix_up = np.exp(-r * T) * np.maximum(ST_up - K, 0).mean()
    
    # Prix avec S0 - epsilon
    ST_down = (S0 - epsilon) * np.exp((r - 0.5 * sigma**2) * T + sigma * np.sqrt(T) * Z)
    prix_down = np.exp(-r * T) * np.maximum(ST_down - K, 0).mean()
    
    delta = (prix_up - prix_down) / (2 * epsilon)
    return delta


def delta_pathwise(S0, K, T, r, sigma, N, seed=42):
    """
    Delta par la méthode pathwise.
    
    On dérive le payoff : d/dS0 max(ST - K, 0) = 1{ST > K} × ST/S0
    """
    np.random.seed(seed)
    Z = np.random.standard_normal(N)
    
    ST = S0 * np.exp((r - 0.5 * sigma**2) * T + sigma * np.sqrt(T) * Z)
    
    # Dérivée du payoff
    dpayoff_dS0 = np.where(ST > K, ST / S0, 0)
    
    delta = np.exp(-r * T) * dpayoff_dS0.mean()
    std = np.exp(-r * T) * dpayoff_dS0.std(ddof=1) / np.sqrt(N)
    
    return delta, std


# Delta Black-Scholes
d1 = (np.log(S0/K) + (r + sigma**2/2) * T) / (sigma * np.sqrt(T))
delta_bs = norm.cdf(d1)

# Monte Carlo
N = 100000
delta_df = delta_differences_finies(S0, K, T, r, sigma, N)
delta_pw, delta_pw_std = delta_pathwise(S0, K, T, r, sigma, N)

print("CALCUL DU DELTA PAR MONTE CARLO\n")
print(f"{'Méthode':<30} {'Delta':>10} {'Erreur':>10}")
print("-" * 52)
print(f"{'Black-Scholes (référence)':<30} {delta_bs:>10.6f} {'-':>10}")
print(f"{'MC Différences finies':<30} {delta_df:>10.6f} {abs(delta_df - delta_bs):>10.6f}")
print(f"{'MC Pathwise':<30} {delta_pw:>10.6f} {abs(delta_pw - delta_bs):>10.6f}")
print(f"\nÉcart-type pathwise : {delta_pw_std:.6f}")

class PricerUniversel:
    """
    Pricer universel pour options européennes et exotiques.
    
    Supporte :
    - Options vanille (call/put)
    - Options asiatiques
    - Options barrières
    - Options lookback
    - Options digitales
    
    Méthodes disponibles :
    - Black-Scholes (vanille uniquement)
    - Arbre binomial (CRR)
    - Monte Carlo (tous types)
    """
    
    def __init__(self, S0: float, K: float, T: float, r: float, sigma: float):
        self.S0 = S0
        self.K = K
        self.T = T
        self.r = r
        self.sigma = sigma
    
    def black_scholes(self, option_type: str = 'call') -> dict:
        """Prix et Greeks par Black-Scholes."""
        d1 = (np.log(self.S0/self.K) + (self.r + self.sigma**2/2) * self.T) / (self.sigma * np.sqrt(self.T))
        d2 = d1 - self.sigma * np.sqrt(self.T)
        
        if option_type == 'call':
            prix = self.S0 * norm.cdf(d1) - self.K * np.exp(-self.r * self.T) * norm.cdf(d2)
            delta = norm.cdf(d1)
        else:
            prix = self.K * np.exp(-self.r * self.T) * norm.cdf(-d2) - self.S0 * norm.cdf(-d1)
            delta = norm.cdf(d1) - 1
        
        gamma = norm.pdf(d1) / (self.S0 * self.sigma * np.sqrt(self.T))
        vega = self.S0 * norm.pdf(d1) * np.sqrt(self.T)
        theta = (-(self.S0 * norm.pdf(d1) * self.sigma) / (2 * np.sqrt(self.T)) 
                 - self.r * self.K * np.exp(-self.r * self.T) * norm.cdf(d2 if option_type == 'call' else -d2))
        
        return {
            'prix': prix,
            'delta': delta,
            'gamma': gamma,
            'vega': vega,
            'theta': theta
        }
    
    def monte_carlo(self, payoff_func, N: int = 100000, M: int = 252, 
                    antithetique: bool = True, seed: int = None) -> dict:
        """
        Valorisation Monte Carlo avec payoff personnalisable.
        
        Parameters
        ----------
        payoff_func : callable
            Fonction payoff(S, K) où S est une trajectoire (array 1D ou 2D)
        """
        if seed is not None:
            np.random.seed(seed)
        
        dt = self.T / M
        N_sim = N // 2 if antithetique else N
        
        # Génération des trajectoires
        Z = np.random.standard_normal((N_sim, M))
        
        X = np.zeros((N_sim, M + 1))
        X[:, 0] = np.log(self.S0)
        
        for i in range(M):
            X[:, i+1] = X[:, i] + (self.r - 0.5 * self.sigma**2) * dt + self.sigma * np.sqrt(dt) * Z[:, i]
        
        S = np.exp(X)
        payoffs = payoff_func(S, self.K)
        
        if antithetique:
            # Trajectoires antithétiques
            X_anti = np.zeros((N_sim, M + 1))
            X_anti[:, 0] = np.log(self.S0)
            
            for i in range(M):
                X_anti[:, i+1] = X_anti[:, i] + (self.r - 0.5 * self.sigma**2) * dt - self.sigma * np.sqrt(dt) * Z[:, i]
            
            S_anti = np.exp(X_anti)
            payoffs_anti = payoff_func(S_anti, self.K)
            payoffs = (payoffs + payoffs_anti) / 2
        
        prix = np.exp(-self.r * self.T) * payoffs.mean()
        std = np.exp(-self.r * self.T) * payoffs.std(ddof=1)
        ic_95 = 1.96 * std / np.sqrt(len(payoffs))
        
        return {'prix': prix, 'std': std, 'ic_95': ic_95}


# Fonctions de payoff prédéfinies
def payoff_call(S, K):
    return np.maximum(S[:, -1] - K, 0)

def payoff_put(S, K):
    return np.maximum(K - S[:, -1], 0)

def payoff_asian_call(S, K):
    return np.maximum(S.mean(axis=1) - K, 0)

def payoff_lookback_call(S, K):
    return S[:, -1] - S.min(axis=1)

def payoff_digital_call(S, K, payout=1):
    return payout * (S[:, -1] > K).astype(float)

def payoff_barrier_down_out_call(S, K, barrier=80):
    knocked = S.min(axis=1) <= barrier
    return np.where(knocked, 0, np.maximum(S[:, -1] - K, 0))


# Démonstration
pricer = PricerUniversel(S0=100, K=100, T=1, r=0.05, sigma=0.20)

print("PRICER UNIVERSEL - DÉMONSTRATION\n")
print(f"Paramètres : S₀=100, K=100, T=1, r=5%, σ=20%\n")
print(f"{'='*70}")

# Black-Scholes
bs = pricer.black_scholes('call')
print(f"\n1. BLACK-SCHOLES (Call vanille)")
print(f"   Prix : {bs['prix']:.4f}")
print(f"   Delta: {bs['delta']:.4f} | Gamma: {bs['gamma']:.4f} | Vega: {bs['vega']:.4f}")

# Monte Carlo - différents payoffs
print(f"\n2. MONTE CARLO (N=100,000, antithétique)")

mc_call = pricer.monte_carlo(payoff_call, N=100000, seed=42)
print(f"   Call vanille     : {mc_call['prix']:.4f} ± {mc_call['ic_95']:.4f}")

mc_asian = pricer.monte_carlo(payoff_asian_call, N=100000, seed=42)
print(f"   Call asiatique   : {mc_asian['prix']:.4f} ± {mc_asian['ic_95']:.4f}")

mc_lookback = pricer.monte_carlo(payoff_lookback_call, N=100000, seed=42)
print(f"   Call lookback    : {mc_lookback['prix']:.4f} ± {mc_lookback['ic_95']:.4f}")

mc_barrier = pricer.monte_carlo(
    lambda S, K: payoff_barrier_down_out_call(S, K, barrier=80), N=100000, seed=42
)
print(f"   Call barrière 80 : {mc_barrier['prix']:.4f} ± {mc_barrier['ic_95']:.4f}")

mc_digital = pricer.monte_carlo(
    lambda S, K: payoff_digital_call(S, K, payout=10), N=100000, seed=42
)
print(f"   Digital (10€)    : {mc_digital['prix']:.4f} ± {mc_digital['ic_95']:.4f}")

print(f"\n{'='*70}")
